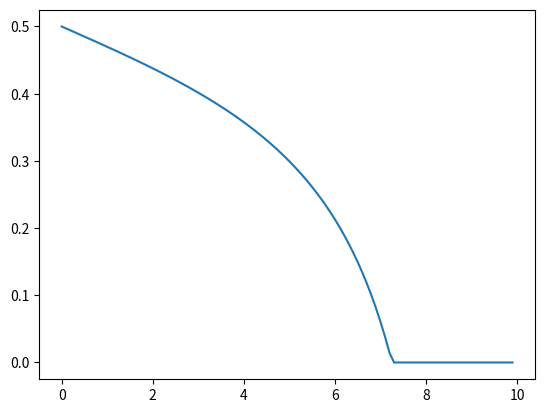

This figure's Python source:
import matplotlib.pyplot as plt

"""This is some sort of program for calculating and showing integral curves."""


# Integral step for population equation (returns 0 if population dies out)
def logstep(u):
    h = 0.1
    k = 0.028
    out = u + h * u * (1 - u) - k
    if out > 0:
        return out
    else:
        return 0


# Some numeric scheme for saving the integral curve for the integral step defined by func and initial conditions init
def intcurve(init, func):
    x = [p / 10 for p in range(0, 100)]
    # initial conditions
    y = [init]

    # solution
    while len(y) < len(x):
        yn = func(y[len(y) - 1])
        y.append(yn)
    return y


x = [p / 10 for p in range(0, 100)]
plt.plot(x, intcurve(0.5, logstep))
plt.show()
